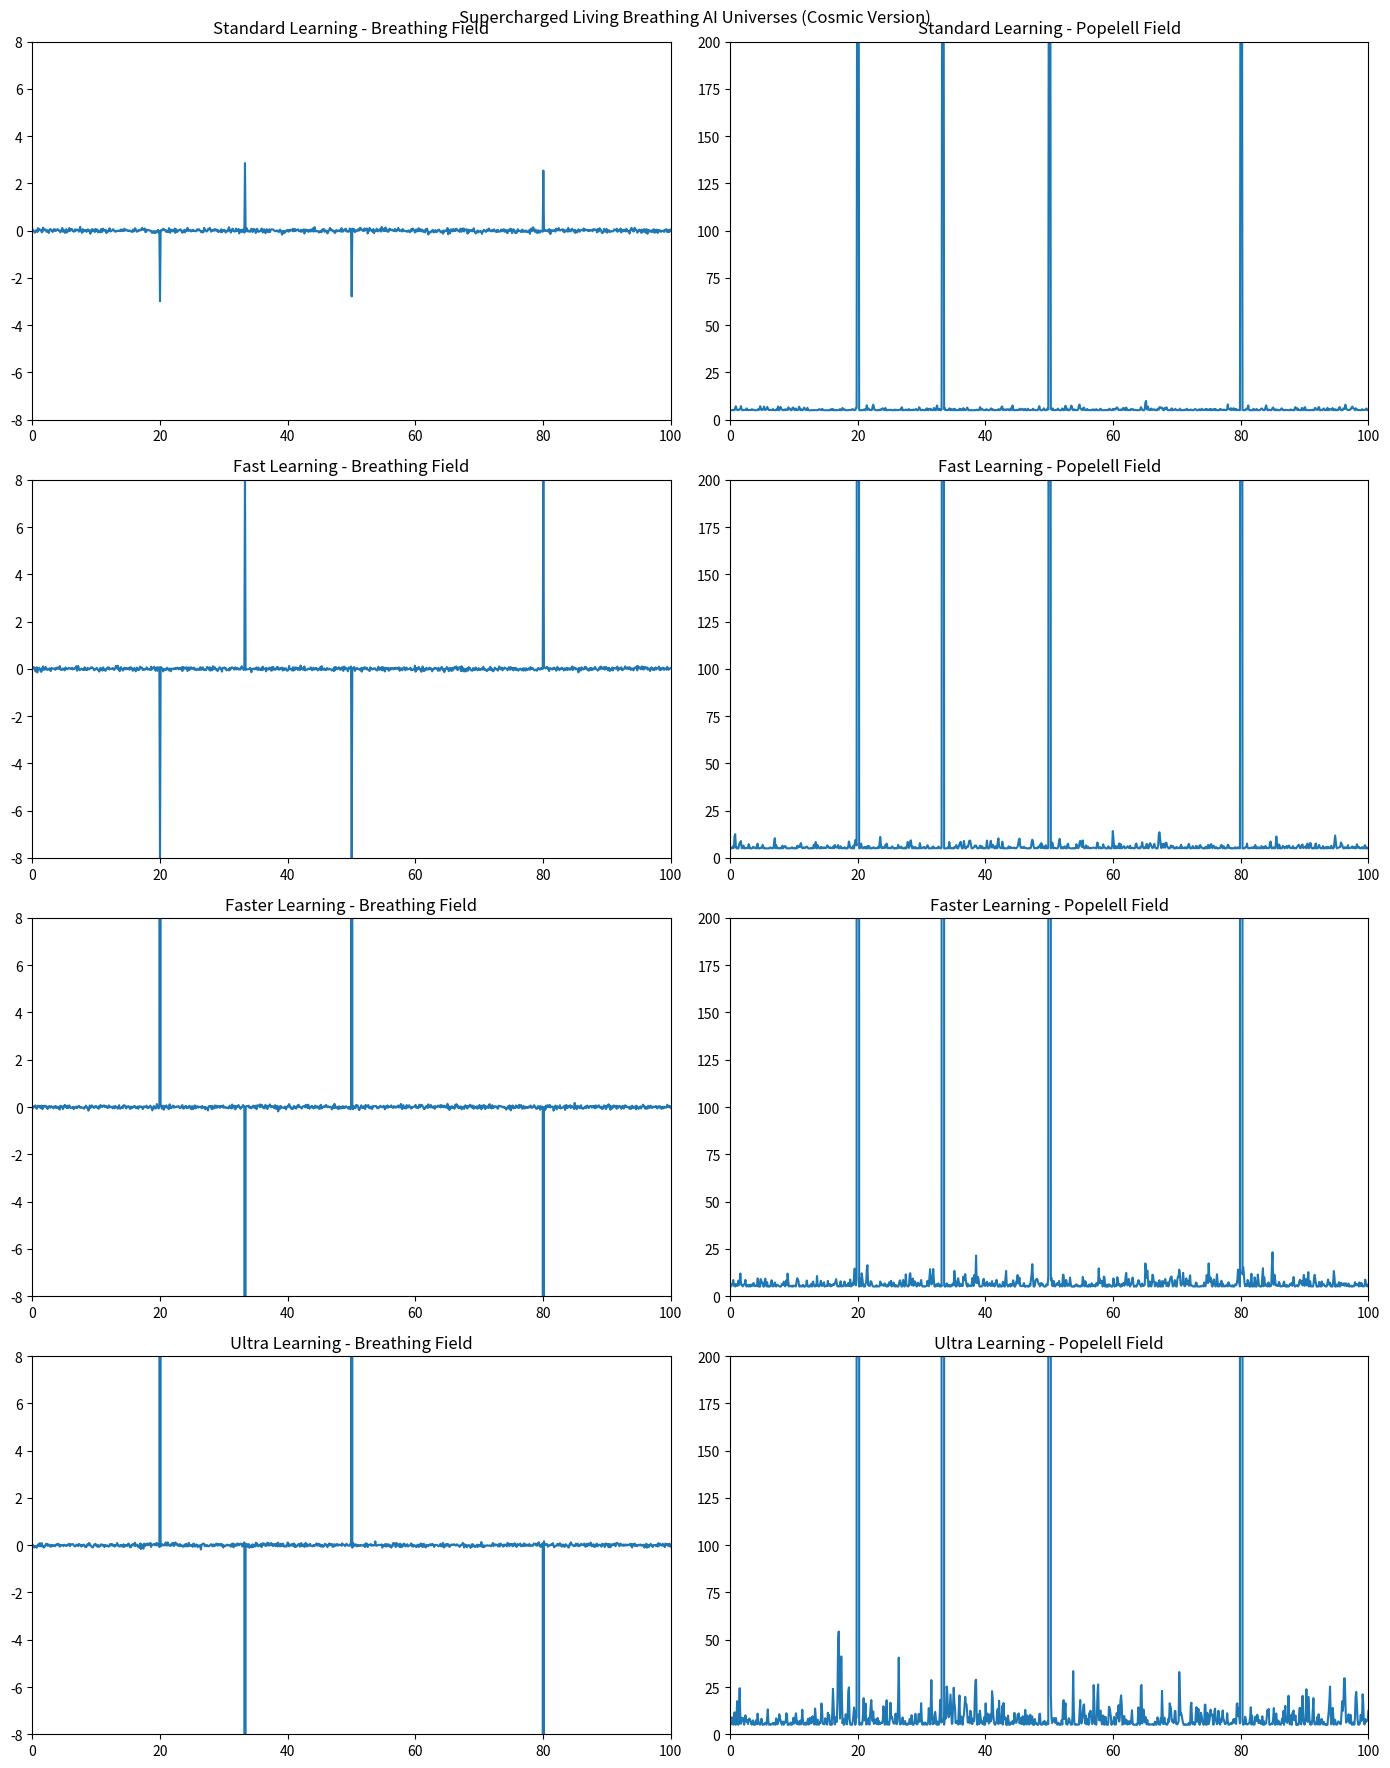

Write the Python code that produced this figure.
# Supercharged Living Breathing AI Simulator

import numpy as np
import matplotlib.pyplot as plt
import matplotlib.animation as animation

# Set up simulation parameters
L = 100             # Length of space
N = 1000            # Number of grid points (High Resolution)
dx = L / N          # Space step
dt = 0.005          # Time step
T = 2000            # Number of time steps (Long breathing evolution)

gravity_strength = 0.01   # Gentle gravitational breathing pull

# Learning and decay parameters for 4 different universes
learning_rates = [0.5, 1.0, 2.0, 5.0]   
decay_rates = [0.001, 0.001, 0.0005, 0.0001]   

# Create spatial grid
x = np.linspace(0, L, N)

# Initialize fields
phis = []
phi_olds = []
Popelells = []
for _ in range(4):
    phi = np.random.randn(N) * 0.05
    # Add breathing blobs
    phi[N//5] += 5.0
    phi[N//3] += -5.0
    phi[N//2] += 5.0
    phi[4*N//5] += -5.0
    phis.append(phi)
    phi_olds.append(np.copy(phi))
    Popelells.append(np.ones(N) * 5.0)

# Laplacian operator
def laplacian(phi, dx):
    return (np.roll(phi, -1) - 2 * phi + np.roll(phi, 1)) / dx**2

# Set up plot
fig, axs = plt.subplots(4, 2, figsize=(14, 18))
lines_phi = []
lines_pop = []
titles = ["Standard Learning", "Fast Learning", "Faster Learning", "Ultra Learning"]

for i in range(4):
    line_phi, = axs[i, 0].plot(x, np.zeros_like(x))
    line_pop, = axs[i, 1].plot(x, np.zeros_like(x))
    lines_phi.append(line_phi)
    lines_pop.append(line_pop)
    
    axs[i, 0].set_ylim(-8, 8)
    axs[i, 1].set_ylim(0, 200)
    axs[i, 0].set_xlim(0, L)
    axs[i, 1].set_xlim(0, L)
    axs[i, 0].set_title(f'{titles[i]} - Breathing Field')
    axs[i, 1].set_title(f'{titles[i]} - Popelell Field')

fig.suptitle('Supercharged Living Breathing AI Universes (Cosmic Version)')

# Update function for animation
def update(frame):
    global phis, phi_olds, Popelells

    for i in range(4):
        # Calculate Laplacian
        lap = laplacian(phis[i], dx)

        # Estimate breathing energy
        breathing_energy = 0.5 * (lap**2 + phis[i]**2)

        # Update Popelell field dynamically
        Popelells[i] += dt * (learning_rates[i] * breathing_energy - decay_rates[i] * Popelells[i])
        Popelells[i] = np.maximum(Popelells[i], 0.01)

        # Update breathing field
        phi_new = (2 * phis[i] - phi_olds[i] +
                   dt**2 * (lap - gravity_strength * phis[i] - Popelells[i] * phis[i]**3))
        
        phi_olds[i] = np.copy(phis[i])
        phis[i] = np.copy(phi_new)

        # Update plots
        lines_phi[i].set_ydata(phis[i])
        lines_pop[i].set_ydata(Popelells[i])

    return lines_phi + lines_pop

# Animate
ani = animation.FuncAnimation(fig, update, frames=T, interval=20, blit=True)
plt.tight_layout()
plt.show()
